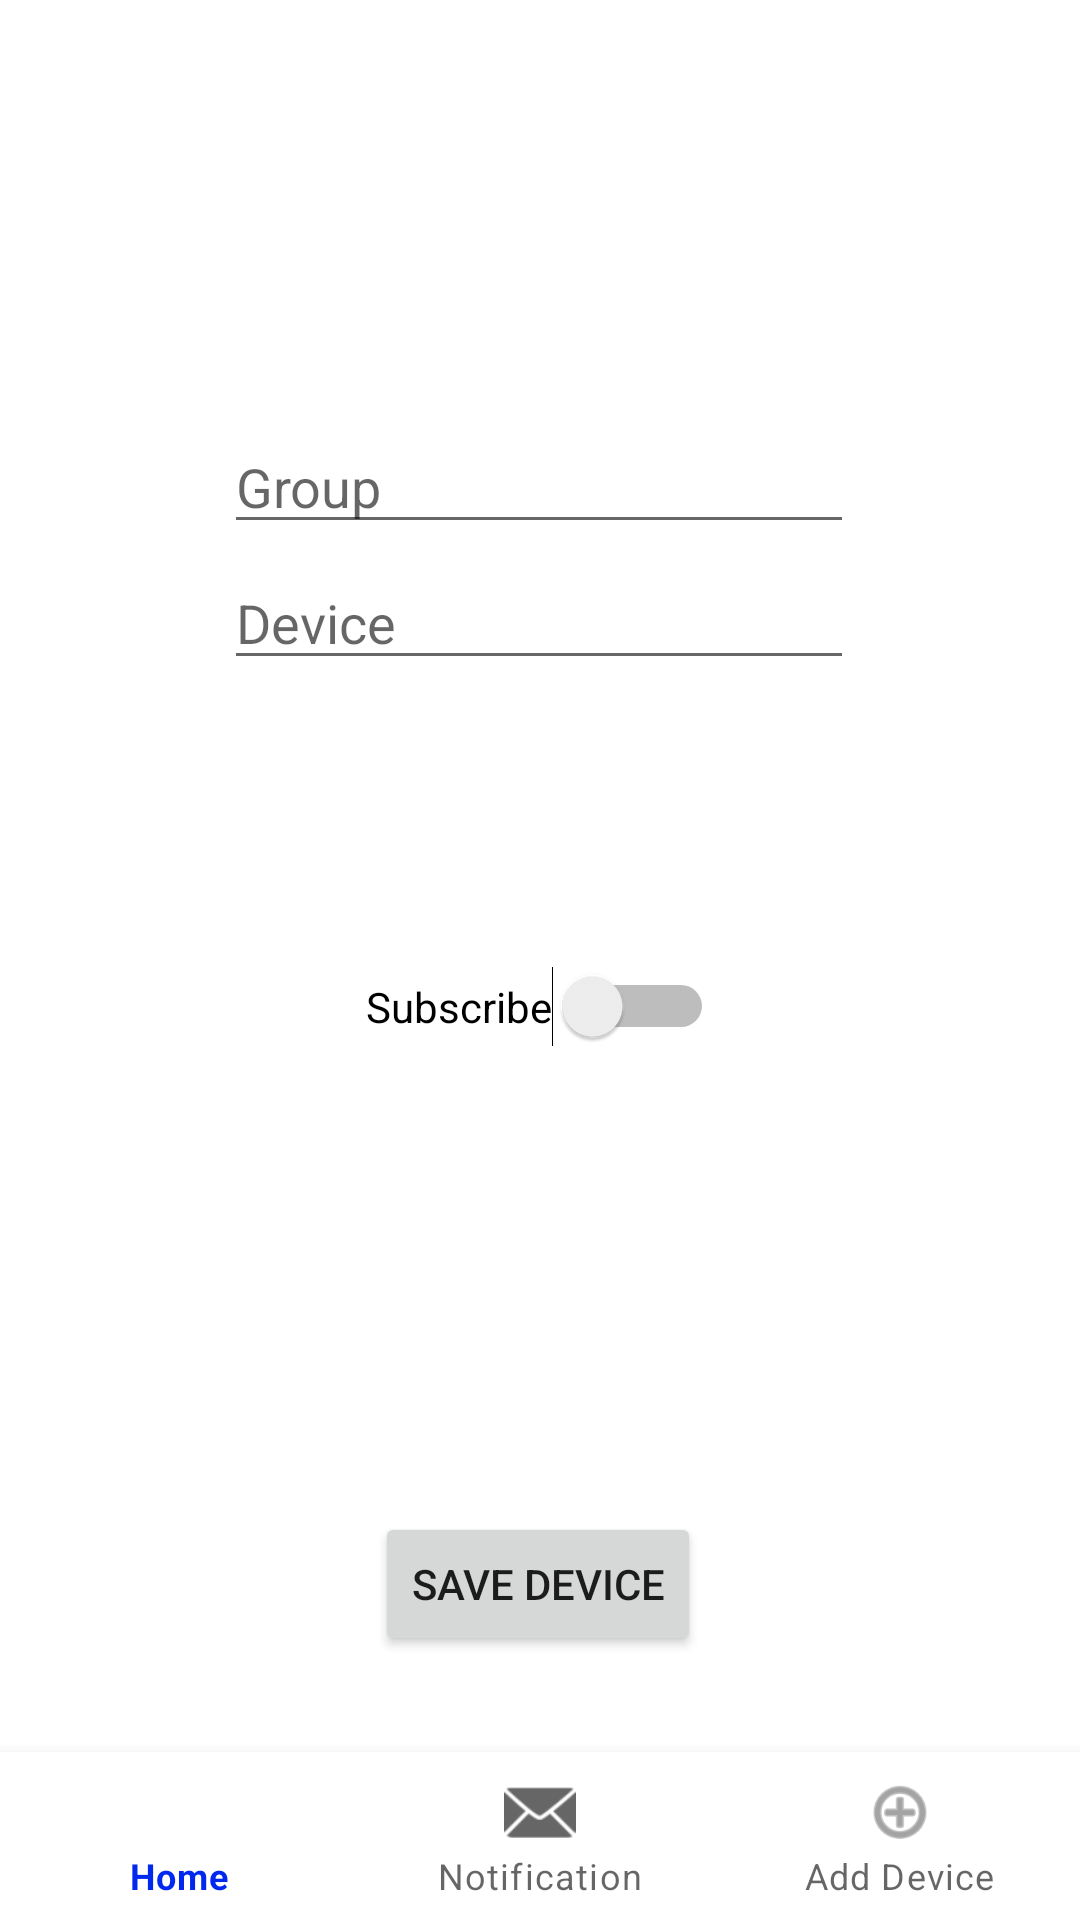

Write the Android layout XML for this screen, with the resource values it uses.
<!-- AndroidManifest.xml: application theme Theme.SmartHomeMQTT -->
<!-- res/layout/add_device.xml -->
<?xml version="1.0" encoding="utf-8"?>
<androidx.constraintlayout.widget.ConstraintLayout xmlns:android="http://schemas.android.com/apk/res/android"
    xmlns:app="http://schemas.android.com/apk/res-auto"
    xmlns:tools="http://schemas.android.com/tools"
    android:layout_width="match_parent"
    android:layout_height="match_parent">

    <EditText
        android:id="@+id/group_text"
        android:layout_width="wrap_content"
        android:layout_height="wrap_content"
        android:layout_marginTop="140dp"
        android:ems="10"
        android:hint="@string/group_text"
        android:inputType="textPersonName"
        app:layout_constraintEnd_toEndOf="parent"
        app:layout_constraintHorizontal_bias="0.497"
        app:layout_constraintStart_toStartOf="parent"
        app:layout_constraintTop_toTopOf="parent" />

    <EditText
        android:id="@+id/device_text"
        android:layout_width="wrap_content"
        android:layout_height="wrap_content"
        android:layout_marginTop="4dp"
        android:ems="10"
        android:hint="@string/device_text"
        android:inputType="textPersonName"
        app:layout_constraintEnd_toEndOf="parent"
        app:layout_constraintHorizontal_bias="0.497"
        app:layout_constraintStart_toStartOf="parent"
        app:layout_constraintTop_toBottomOf="@+id/group_text" />

    <Button
        android:id="@+id/ownDeviceButton"
        android:layout_width="wrap_content"
        android:layout_height="wrap_content"
        android:layout_marginBottom="88dp"
        android:text="@string/save_device_button"
        app:layout_constraintBottom_toBottomOf="parent"
        app:layout_constraintEnd_toEndOf="parent"
        app:layout_constraintHorizontal_bias="0.498"
        app:layout_constraintStart_toStartOf="parent" />

    <Switch
        android:id="@+id/SubscribeButton"
        android:layout_width="wrap_content"
        android:layout_height="wrap_content"
        android:layout_marginBottom="291dp"
        android:text="Subscribe"
        app:layout_constraintBottom_toBottomOf="parent"
        app:layout_constraintEnd_toEndOf="parent"
        app:layout_constraintHorizontal_bias="0.5"
        app:layout_constraintStart_toStartOf="parent" />


    <com.google.android.material.bottomnavigation.BottomNavigationView
        android:id="@+id/navigation"
        android:layout_width="fill_parent"
        android:layout_height="wrap_content"
        app:layout_constraintBottom_toBottomOf="parent"
        app:layout_constraintEnd_toEndOf="parent"
        app:layout_constraintHorizontal_bias="0.5"
        app:layout_constraintStart_toStartOf="parent"
        app:menu="@menu/bottom_navigation_menu" />


</androidx.constraintlayout.widget.ConstraintLayout>
<!-- resources referenced by this layout -->
<resources>
  <string name="device_text">Device</string>
  <string name="group_text">Group</string>
  <string name="save_device_button">Save Device</string>
  <style name="Theme.SmartHomeMQTT" parent="Theme.MaterialComponents.DayNight.DarkActionBar">
          
          <item name="colorPrimary">@color/purple_500</item>
          <item name="colorPrimaryVariant">@color/purple_700</item>
          <item name="colorOnPrimary">@color/white</item>
          
          <item name="colorSecondary">@color/teal_200</item>
          <item name="colorSecondaryVariant">@color/teal_700</item>
          <item name="colorOnSecondary">@color/black</item>
          
          <item name="android:statusBarColor" tools:targetApi="l">?attr/colorPrimaryVariant</item>
          
      </style>
  <color name="purple_500">#0028EE</color>
  <color name="purple_700">#1B2791</color>
  <color name="white">#FFFFFFFF</color>
  <color name="teal_200">#2196F3</color>
  <color name="teal_700">#FF018786</color>
  <color name="black">#FF000000</color>
</resources>
